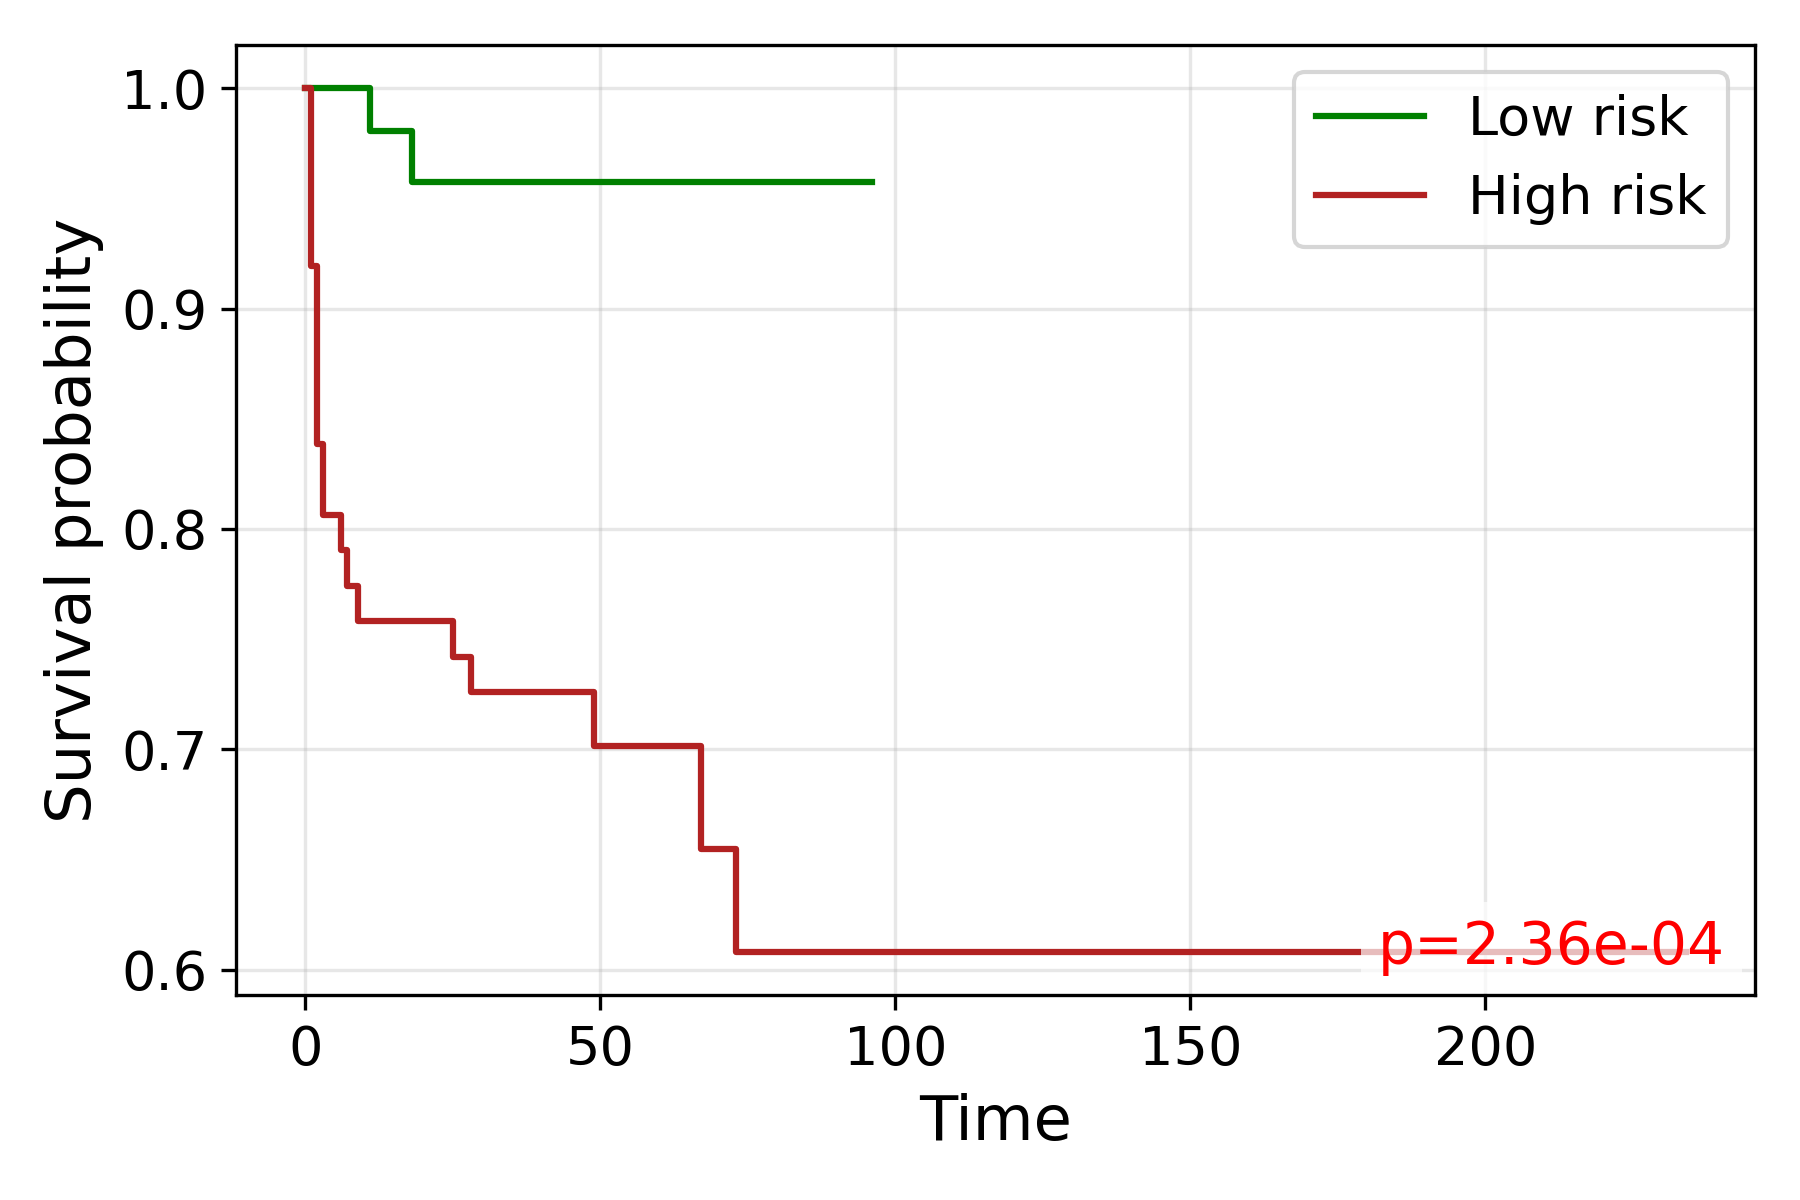

Source data for this figure (header and first rows):
time, S_low, S_high
0.0, 1.0, 1.0
1.0, , 0.9194
2.0, , 0.8387
3.0, 1.0, 0.8065
5.0, 1.0, 
6.0, 1.0, 0.7903
7.0, 1.0, 0.7742
9.0, 1.0, 0.7581
11.0, 0.9808, 
13.0, 0.9808, 
14.0, 0.9808, 
16.0, 0.9808, 
17.0, 0.9808, 
18.0, 0.9574, 
19.0, 0.9574, 
22.0, 0.9574, 
23.0, 0.9574, 
25.0, 0.9574, 0.7419
26.0, 0.9574, 
27.0, 0.9574, 
28.0, 0.9574, 0.7258
29.0, 0.9574, 
30.0, 0.9574, 0.7258
31.0, 0.9574, 0.7258
32.0, 0.9574, 
33.0, 0.9574, 0.7258
35.0, 0.9574, 
36.0, , 0.7258
38.0, 0.9574, 0.7258
39.0, 0.9574, 0.7258
40.0, , 0.7258
42.0, 0.9574, 0.7258
43.0, 0.9574, 0.7258
45.0, 0.9574, 0.7258
46.0, , 0.7258
49.0, 0.9574, 0.7016
51.0, 0.9574, 0.7016
52.0, 0.9574, 
53.0, 0.9574, 0.7016
54.0, 0.9574, 
55.0, 0.9574, 0.7016
58.0, , 0.7016
59.0, 0.9574, 0.7016
62.0, 0.9574, 
63.0, , 0.7016
64.0, , 0.7016
65.0, , 0.7016
67.0, , 0.6548
73.0, , 0.6081
74.0, , 0.6081
75.0, , 0.6081
77.0, 0.9574, 0.6081
80.0, , 0.6081
86.0, 0.9574, 
89.0, 0.9574, 
92.0, , 0.6081
93.0, , 0.6081
95.0, , 0.6081
96.0, 0.9574, 
107.0, , 0.6081
... 5 more rows
